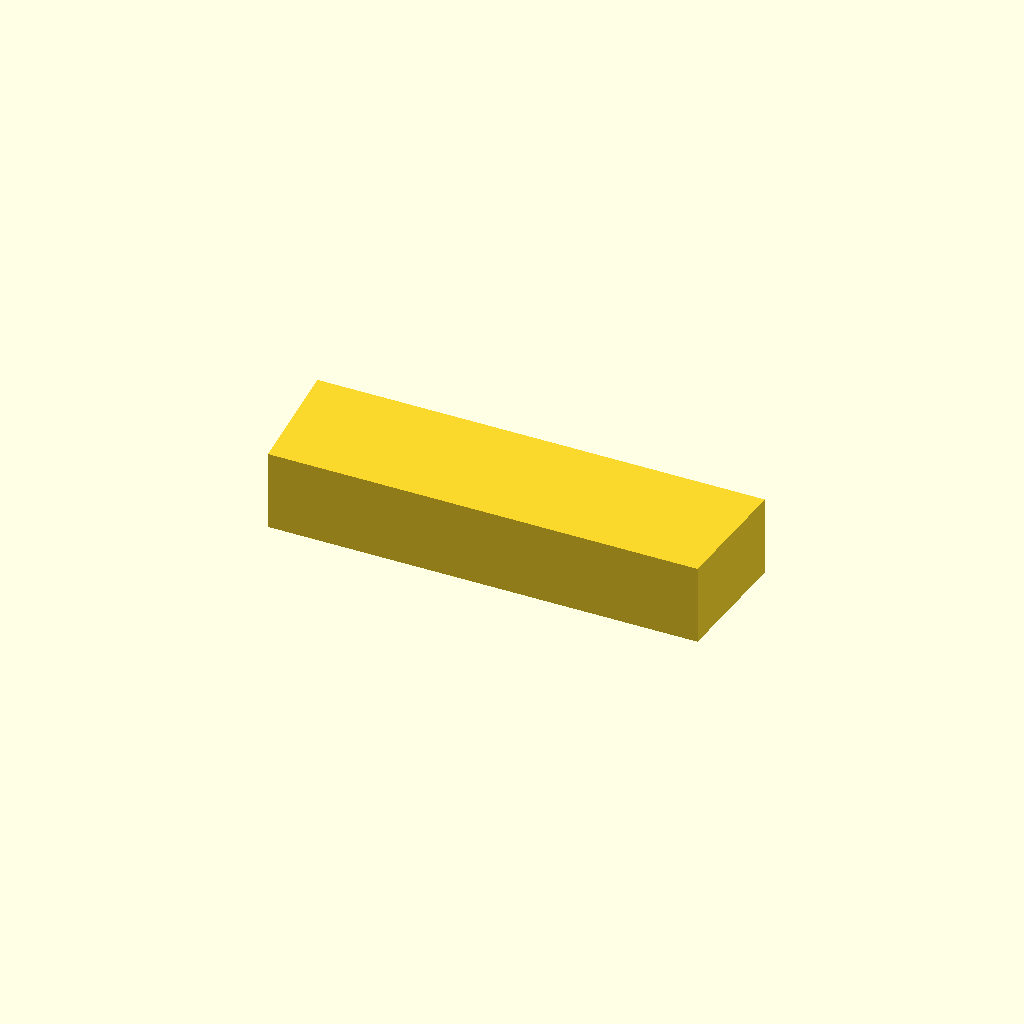
Cell 1: rendered with the file's own defaults.
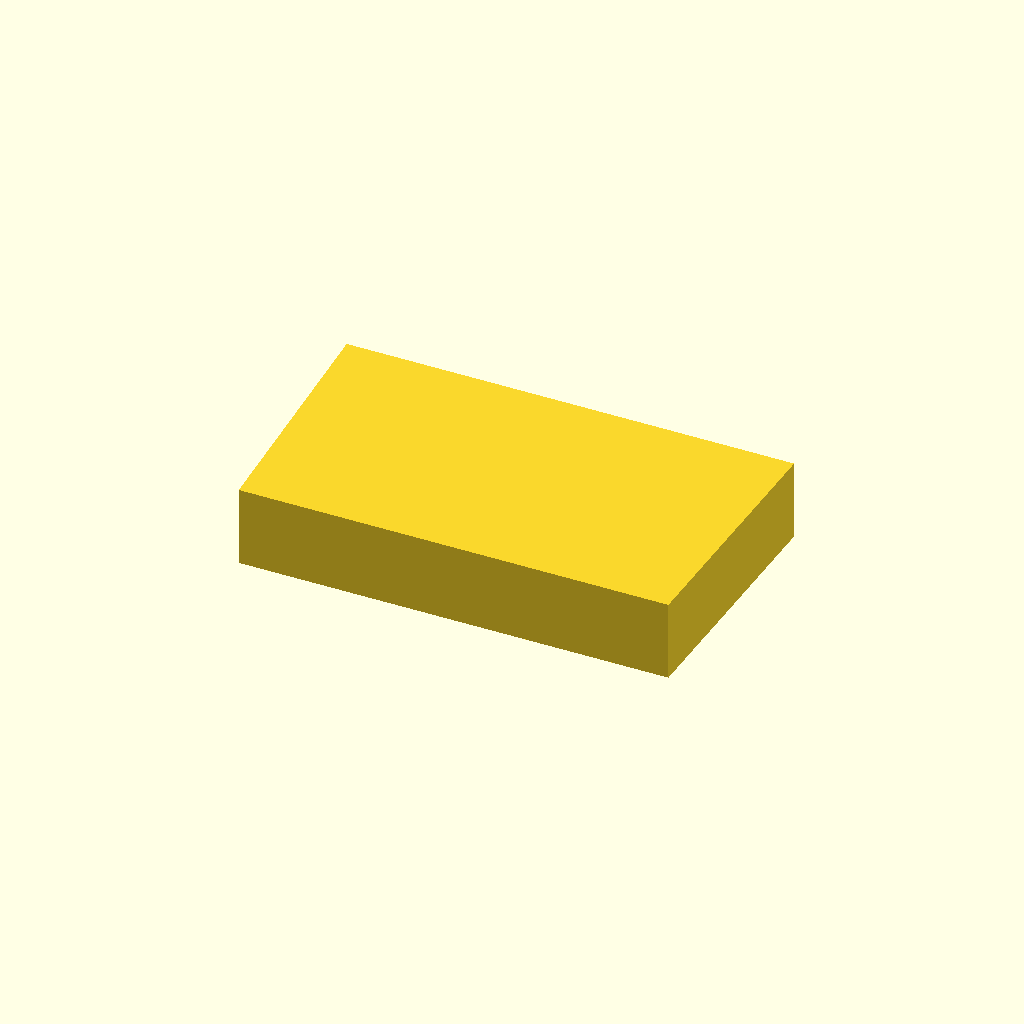
Cell 2: key_w = 28 (everything else at default).
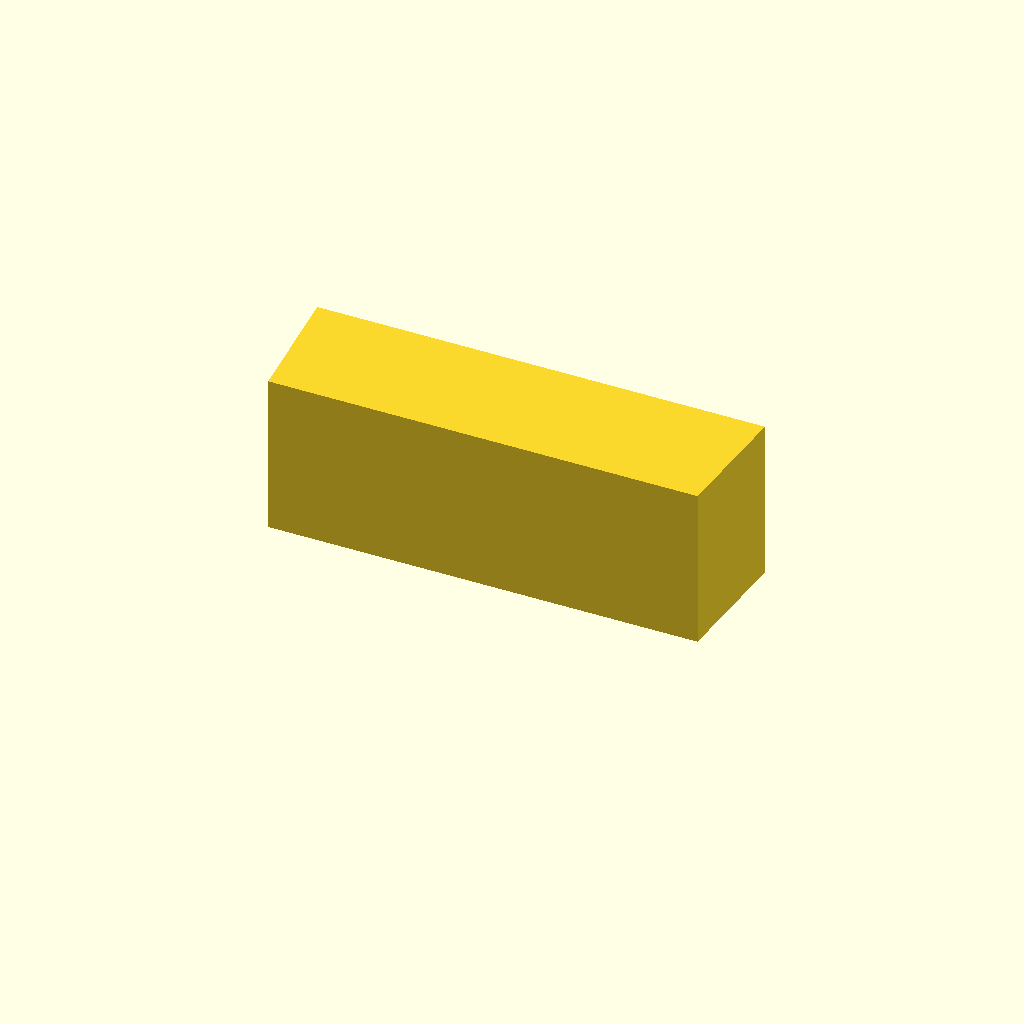
Cell 3 — key_h set to 18, the other parameters unchanged.
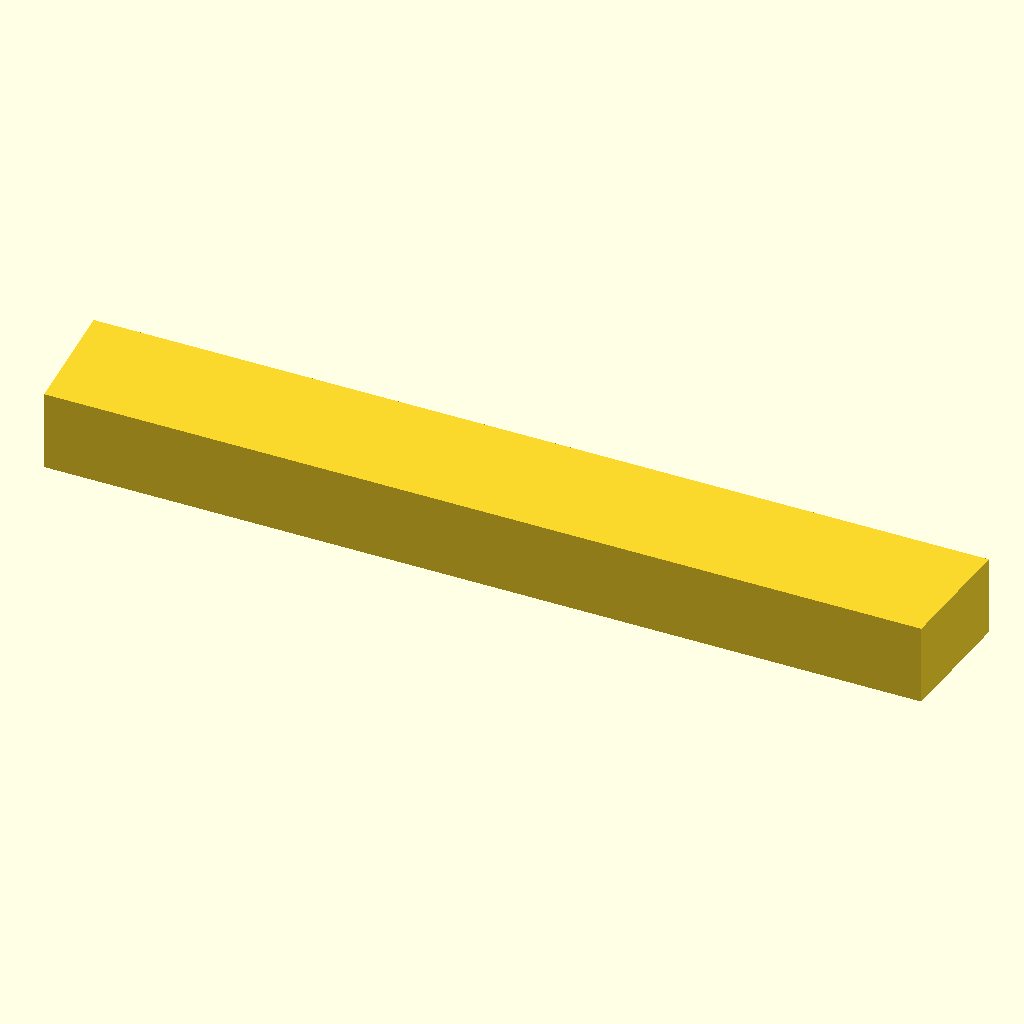
Cell 4 — key_l set to 100, the other parameters unchanged.
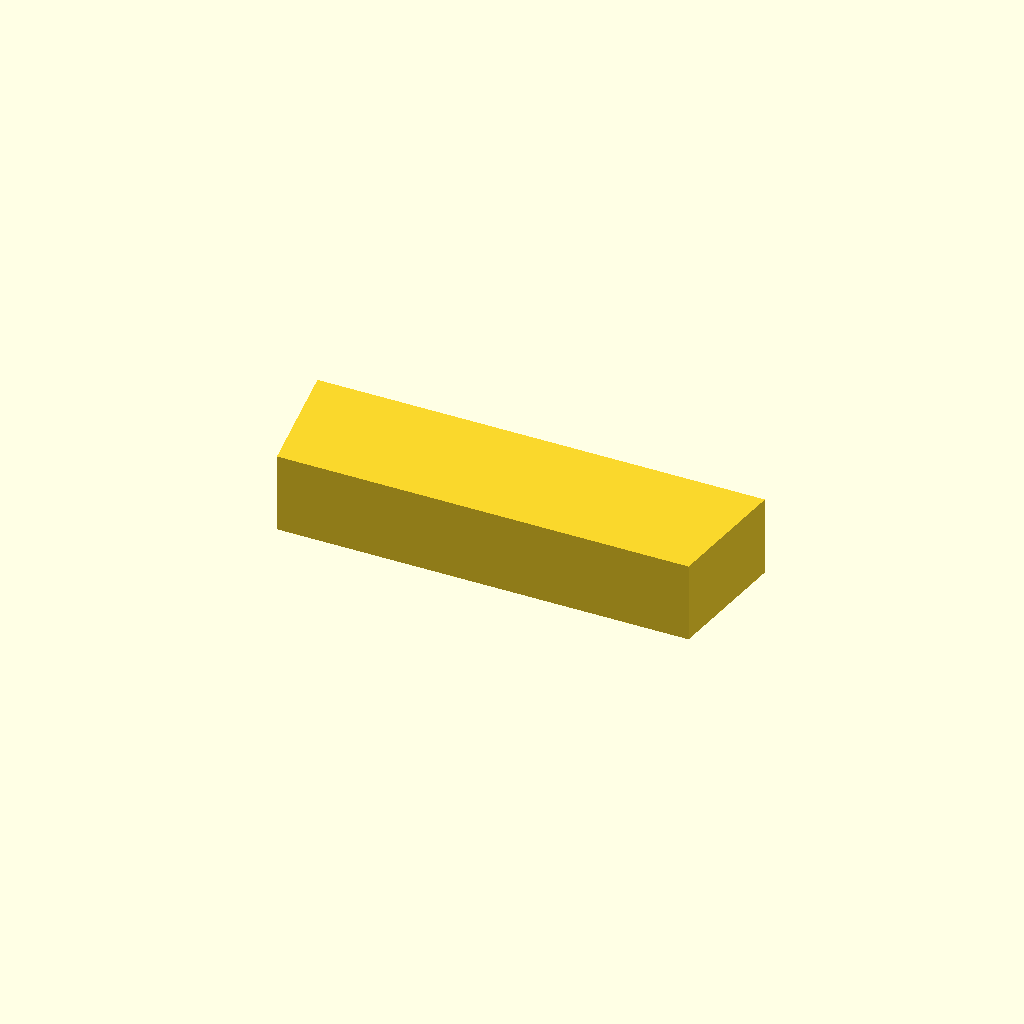
Cell 5 — chamfer set to 2, the other parameters unchanged.
One fixed orthographic camera (rotation 55°, 0°, 25°; colour scheme Cornfield) for every cell.
Source of the model, optional_data/data/parts/part_0626.scad:
// Rectangular shaft key with chamfered ends.
$fn = 60;
eps = 0.02;
key_w = 14;
key_h = 9;
key_l = 50;
chamfer = 1;
polyhedron(points = [
    [-key_l / 2 + chamfer, -key_w / 2, 0], [key_l / 2 - chamfer, -key_w / 2, 0], [key_l / 2, key_w / 2, 0], [-key_l / 2, key_w / 2, 0],
    [-key_l / 2 + chamfer, -key_w / 2, key_h], [key_l / 2 - chamfer, -key_w / 2, key_h], [key_l / 2, key_w / 2, key_h], [-key_l / 2, key_w / 2, key_h]
], faces = [[0,1,2,3],[4,7,6,5],[0,4,5,1],[1,5,6,2],[2,6,7,3],[3,7,4,0]]);
Customizer parameters (derived from the source; name, type, default, range or options):
eps: number, default 0.02
key_w: number, default 14
key_h: number, default 9
key_l: number, default 50
chamfer: number, default 1
